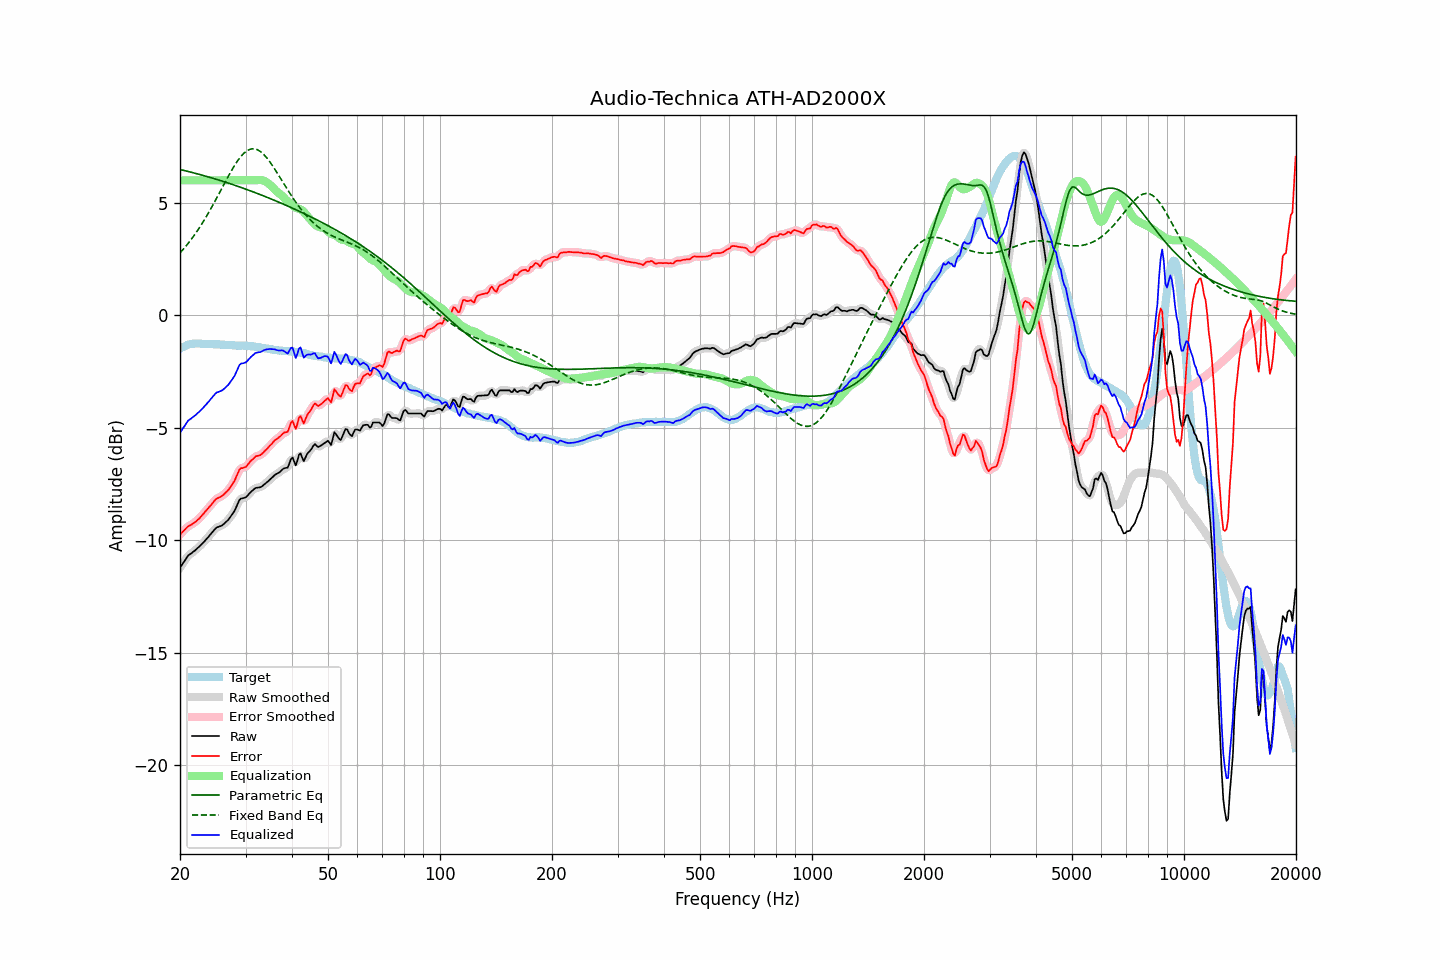

Values plotted in this chart, from the file beside it:
frequency, raw, error, smoothed, error_smoothed, equalization, parametric_eq, fixed_band_eq, equalized_raw, equalized_smoothed, target
20.00, -11.23, -9.75, -11.23, -9.75, 6.00, 6.48, 2.77, -5.23, -5.23, -1.48
20.20, -11.12, -9.68, -11.11, -9.67, 6.00, 6.46, 2.85, -5.12, -5.11, -1.44
20.40, -11.01, -9.61, -11.00, -9.60, 6.00, 6.45, 2.93, -5.01, -5.00, -1.40
20.61, -10.91, -9.53, -10.90, -9.53, 6.00, 6.43, 3.02, -4.91, -4.90, -1.38
20.81, -10.80, -9.46, -10.79, -9.46, 6.00, 6.41, 3.10, -4.80, -4.79, -1.34
21.02, -10.69, -9.39, -10.71, -9.40, 6.00, 6.40, 3.19, -4.69, -4.71, -1.30
21.23, -10.64, -9.35, -10.63, -9.35, 6.00, 6.38, 3.28, -4.64, -4.63, -1.29
21.44, -10.59, -9.32, -10.58, -9.31, 6.00, 6.36, 3.38, -4.59, -4.58, -1.27
21.66, -10.53, -9.27, -10.53, -9.27, 6.00, 6.34, 3.47, -4.53, -4.53, -1.26
21.87, -10.48, -9.21, -10.47, -9.22, 6.00, 6.32, 3.57, -4.48, -4.47, -1.26
22.09, -10.42, -9.16, -10.41, -9.16, 6.00, 6.30, 3.67, -4.42, -4.41, -1.25
22.31, -10.35, -9.09, -10.35, -9.10, 6.00, 6.28, 3.78, -4.35, -4.35, -1.25
22.54, -10.29, -9.04, -10.29, -9.03, 6.00, 6.26, 3.89, -4.29, -4.29, -1.25
22.76, -10.22, -8.95, -10.22, -8.96, 6.00, 6.25, 4.00, -4.22, -4.22, -1.26
22.99, -10.15, -8.87, -10.15, -8.88, 6.00, 6.23, 4.11, -4.15, -4.15, -1.27
23.22, -10.07, -8.79, -10.07, -8.79, 6.00, 6.21, 4.23, -4.07, -4.07, -1.27
23.45, -9.99, -8.70, -9.99, -8.71, 6.00, 6.19, 4.34, -3.99, -3.99, -1.28
23.69, -9.91, -8.62, -9.91, -8.62, 6.00, 6.16, 4.46, -3.91, -3.91, -1.29
23.92, -9.83, -8.54, -9.82, -8.54, 6.00, 6.14, 4.59, -3.83, -3.82, -1.29
24.16, -9.74, -8.46, -9.74, -8.46, 6.00, 6.12, 4.71, -3.74, -3.74, -1.28
24.40, -9.66, -8.38, -9.65, -8.37, 6.00, 6.10, 4.84, -3.66, -3.65, -1.28
24.65, -9.57, -8.28, -9.56, -8.28, 6.00, 6.08, 4.97, -3.57, -3.56, -1.29
24.89, -9.49, -8.20, -9.49, -8.21, 6.00, 6.06, 5.10, -3.49, -3.49, -1.29
25.14, -9.43, -8.14, -9.44, -8.15, 6.00, 6.04, 5.24, -3.43, -3.44, -1.29
25.39, -9.41, -8.12, -9.40, -8.11, 6.00, 6.02, 5.37, -3.41, -3.40, -1.29
25.65, -9.38, -8.08, -9.38, -8.08, 6.00, 5.99, 5.50, -3.38, -3.38, -1.30
25.91, -9.35, -8.04, -9.34, -8.04, 6.00, 5.97, 5.64, -3.35, -3.34, -1.31
26.16, -9.30, -7.99, -9.29, -7.98, 6.00, 5.95, 5.78, -3.30, -3.29, -1.31
26.43, -9.23, -7.92, -9.24, -7.92, 6.00, 5.93, 5.91, -3.23, -3.24, -1.31
26.69, -9.17, -7.85, -9.17, -7.85, 6.00, 5.90, 6.04, -3.17, -3.17, -1.31
26.96, -9.10, -7.77, -9.09, -7.77, 6.00, 5.88, 6.18, -3.10, -3.09, -1.32
27.23, -9.00, -7.67, -9.00, -7.68, 6.00, 5.85, 6.30, -3.00, -3.00, -1.32
27.50, -8.90, -7.57, -8.91, -7.58, 6.00, 5.83, 6.43, -2.90, -2.91, -1.33
27.77, -8.80, -7.46, -8.80, -7.46, 6.00, 5.81, 6.55, -2.80, -2.80, -1.34
28.05, -8.69, -7.35, -8.67, -7.33, 6.00, 5.78, 6.67, -2.69, -2.67, -1.34
28.33, -8.53, -7.18, -8.52, -7.18, 6.00, 5.76, 6.78, -2.53, -2.52, -1.35
28.62, -8.37, -7.02, -8.36, -7.01, 6.00, 5.73, 6.89, -2.37, -2.36, -1.35
28.90, -8.21, -6.86, -8.24, -6.89, 6.00, 5.71, 6.98, -2.21, -2.24, -1.35
29.19, -8.15, -6.80, -8.16, -6.81, 6.00, 5.68, 7.07, -2.15, -2.16, -1.35
29.48, -8.14, -6.79, -8.13, -6.78, 6.00, 5.66, 7.15, -2.14, -2.13, -1.34
29.78, -8.12, -6.76, -8.11, -6.77, 6.00, 5.63, 7.22, -2.12, -2.11, -1.35
30.08, -8.09, -6.74, -8.08, -6.73, 6.00, 5.61, 7.28, -2.09, -2.08, -1.35
30.38, -8.02, -6.65, -8.02, -6.66, 6.00, 5.58, 7.33, -2.02, -2.02, -1.37
30.68, -7.94, -6.57, -7.94, -6.57, 6.00, 5.55, 7.36, -1.94, -1.94, -1.37
30.99, -7.86, -6.48, -7.86, -6.49, 6.00, 5.53, 7.39, -1.86, -1.86, -1.38
31.30, -7.80, -6.42, -7.79, -6.41, 6.00, 5.50, 7.40, -1.80, -1.79, -1.38
31.61, -7.74, -6.36, -7.73, -6.34, 6.00, 5.47, 7.40, -1.74, -1.73, -1.38
31.93, -7.68, -6.28, -7.69, -6.29, 6.00, 5.45, 7.39, -1.67, -1.69, -1.40
32.24, -7.67, -6.25, -7.67, -6.26, 6.01, 5.42, 7.37, -1.66, -1.66, -1.41
32.57, -7.66, -6.24, -7.66, -6.23, 6.01, 5.39, 7.33, -1.64, -1.64, -1.42
32.89, -7.65, -6.22, -7.64, -6.21, 6.01, 5.36, 7.28, -1.63, -1.63, -1.43
33.22, -7.61, -6.16, -7.60, -6.16, 6.01, 5.34, 7.22, -1.60, -1.60, -1.45
33.55, -7.55, -6.10, -7.55, -6.09, 5.99, 5.31, 7.16, -1.56, -1.56, -1.45
33.89, -7.49, -6.01, -7.49, -6.02, 5.96, 5.28, 7.08, -1.53, -1.53, -1.47
34.23, -7.43, -5.95, -7.43, -5.95, 5.91, 5.25, 7.00, -1.51, -1.51, -1.48
34.57, -7.37, -5.87, -7.37, -5.87, 5.86, 5.22, 6.91, -1.51, -1.51, -1.50
34.92, -7.30, -5.79, -7.30, -5.80, 5.80, 5.19, 6.81, -1.50, -1.50, -1.51
35.27, -7.24, -5.73, -7.23, -5.71, 5.73, 5.16, 6.71, -1.51, -1.50, -1.51
35.62, -7.17, -5.63, -7.17, -5.64, 5.66, 5.13, 6.60, -1.51, -1.51, -1.53
35.97, -7.10, -5.55, -7.11, -5.57, 5.58, 5.10, 6.49, -1.52, -1.53, -1.55
... 635 more rows
